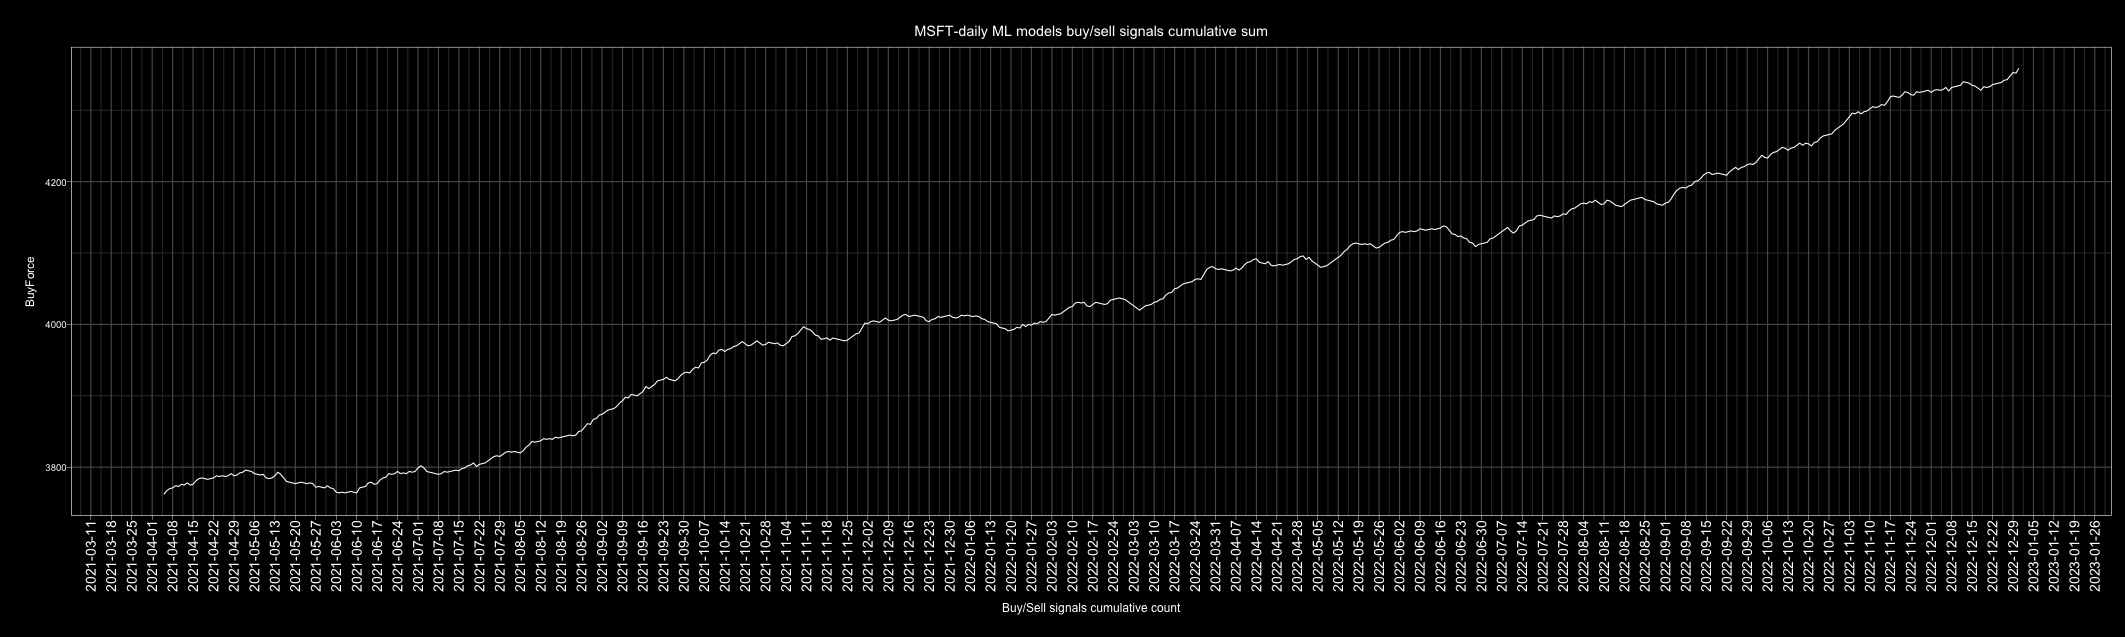

The file beside this chart, header and first rows:
Date, buy, sell, Action, ActionID
2010-01-01, 5, 2, buy, 1
2010-01-02, 5, 2, buy, 1
2010-01-03, 4, 3, buy, 1
2010-01-04, 5, 2, buy, 1
2010-01-05, 6, 1, buy, 1
2010-01-06, 2, 5, sell, 0
2010-01-07, 2, 5, sell, 0
2010-01-08, 5, 2, buy, 1
2010-01-09, 2, 5, sell, 0
2010-01-10, 2, 5, sell, 0
2010-01-11, 1, 6, sell, 0
2010-01-12, 4, 3, buy, 1
2010-01-13, 5, 2, buy, 1
2010-01-14, 6, 1, buy, 1
2010-01-15, 6, 1, buy, 1
2010-01-16, 4, 3, buy, 1
2010-01-17, 5, 2, buy, 1
2010-01-18, 5, 2, buy, 1
2010-01-19, 1, 6, sell, 0
2010-01-20, 1, 6, sell, 0
2010-01-21, 1, 6, sell, 0
2010-01-22, 0, 7, sell, 0
2010-01-23, 3, 4, sell, 0
2010-01-24, 3, 4, sell, 0
2010-01-25, 4, 3, buy, 1
2010-01-26, 7, 0, buy, 1
2010-01-27, 5, 2, buy, 1
2010-01-28, 1, 6, sell, 0
2010-01-29, 1, 6, sell, 0
2010-01-30, 5, 2, buy, 1
2010-01-31, 2, 5, sell, 0
2010-02-01, 1, 6, sell, 0
2010-02-02, 2, 5, sell, 0
2010-02-03, 6, 1, buy, 1
2010-02-04, 1, 6, sell, 0
2010-02-05, 2, 5, sell, 0
2010-02-06, 4, 3, buy, 1
2010-02-07, 3, 4, sell, 0
2010-02-08, 2, 5, sell, 0
2010-02-09, 6, 1, buy, 1
2010-02-10, 6, 1, buy, 1
2010-02-11, 6, 1, buy, 1
2010-02-12, 4, 3, buy, 1
2010-02-13, 6, 1, buy, 1
2010-02-14, 2, 5, sell, 0
2010-02-15, 5, 2, buy, 1
2010-02-16, 6, 1, buy, 1
2010-02-17, 6, 1, buy, 1
2010-02-18, 7, 0, buy, 1
2010-02-19, 5, 2, buy, 1
2010-02-20, 5, 2, buy, 1
2010-02-21, 5, 2, buy, 1
2010-02-22, 0, 7, sell, 0
2010-02-23, 0, 7, sell, 0
2010-02-24, 4, 3, buy, 1
2010-02-25, 5, 2, buy, 1
2010-02-26, 7, 0, buy, 1
2010-02-27, 5, 2, buy, 1
2010-02-28, 6, 1, buy, 1
2010-03-01, 5, 2, buy, 1
... 4,688 more rows
